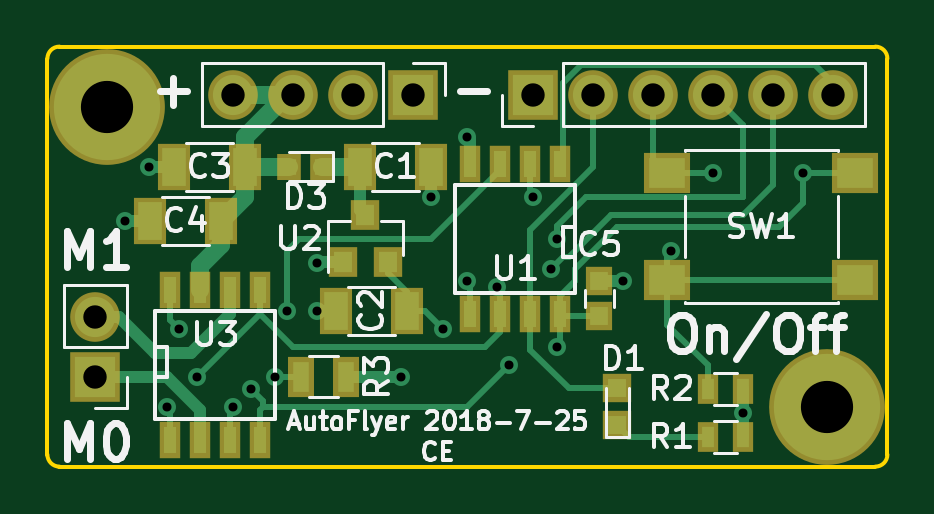
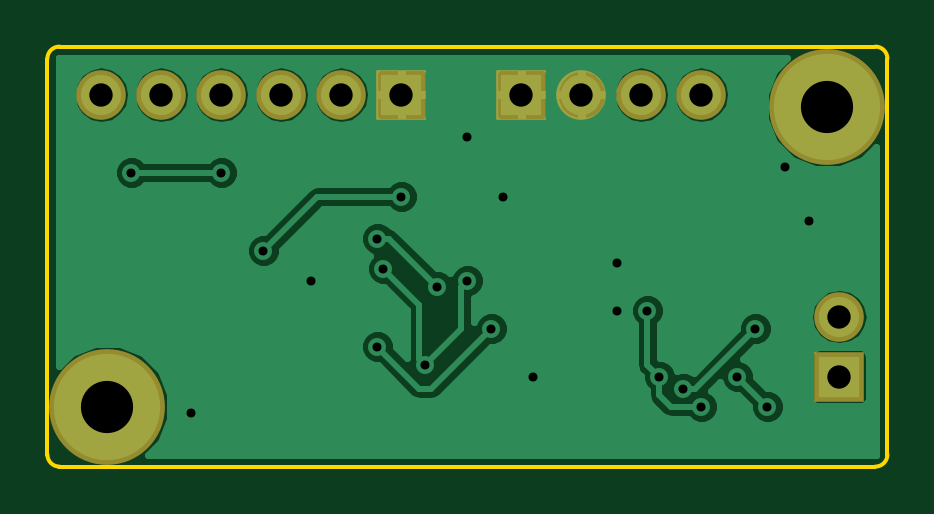
Circuit board: 9 layer files. Board 35.6 x 17.8 mm.
- bottom_copper: AutoFlyer-B.Cu.gbr (30371 bytes)
- bottom_mask: AutoFlyer-B.Mask.gbr (715 bytes)
- outline: AutoFlyer-Edge.Cuts.gbr (763 bytes)
- top_copper: AutoFlyer-F.Cu.gbr (8670 bytes)
- top_mask: AutoFlyer-F.Mask.gbr (2049 bytes)
- paste: AutoFlyer-F.Paste.gbr (1598 bytes)
- top_silk: AutoFlyer-F.SilkS.gbr (19130 bytes)
- drill: AutoFlyer-NPTH.drl (162 bytes)
- drill: AutoFlyer.drl (613 bytes)

=== bottom_copper: AutoFlyer-B.Cu.gbr (30371 bytes, source omitted) ===
=== bottom_mask: AutoFlyer-B.Mask.gbr ===
G04 #@! TF.FileFunction,Soldermask,Bot*
%FSLAX46Y46*%
G04 Gerber Fmt 4.6, Leading zero omitted, Abs format (unit mm)*
G04 Created by KiCad (PCBNEW 4.0.7) date 07/25/18 13:49:51*
%MOMM*%
%LPD*%
G01*
G04 APERTURE LIST*
%ADD10C,0.100000*%
%ADD11R,2.100000X2.100000*%
%ADD12O,2.100000X2.100000*%
%ADD13C,4.900000*%
G04 APERTURE END LIST*
D10*
D11*
X27432000Y-39370000D03*
D12*
X27432000Y-36830000D03*
D11*
X45974000Y-27432000D03*
D12*
X48514000Y-27432000D03*
X51054000Y-27432000D03*
X53594000Y-27432000D03*
X56134000Y-27432000D03*
X58674000Y-27432000D03*
D11*
X40894000Y-27432000D03*
D12*
X38354000Y-27432000D03*
X35814000Y-27432000D03*
X33274000Y-27432000D03*
D13*
X27940000Y-27940000D03*
X58420000Y-40640000D03*
M02*

=== outline: AutoFlyer-Edge.Cuts.gbr ===
G04 #@! TF.FileFunction,Profile,NP*
%FSLAX46Y46*%
G04 Gerber Fmt 4.6, Leading zero omitted, Abs format (unit mm)*
G04 Created by KiCad (PCBNEW 4.0.7) date 07/25/18 13:49:51*
%MOMM*%
%LPD*%
G01*
G04 APERTURE LIST*
%ADD10C,0.100000*%
%ADD11C,0.150000*%
G04 APERTURE END LIST*
D10*
D11*
X25400000Y-25908000D02*
X25400000Y-42672000D01*
X60960000Y-25908000D02*
X60960000Y-42672000D01*
X60452000Y-43180000D02*
G75*
G03X60960000Y-42672000I0J508000D01*
G01*
X60960000Y-25908000D02*
G75*
G03X60452000Y-25400000I-508000J0D01*
G01*
X25908000Y-25400000D02*
G75*
G03X25400000Y-25908000I0J-508000D01*
G01*
X25400000Y-42672000D02*
G75*
G03X25908000Y-43180000I508000J0D01*
G01*
X60452000Y-43180000D02*
X25908000Y-43180000D01*
X25908000Y-25400000D02*
X60452000Y-25400000D01*
M02*

=== top_copper: AutoFlyer-F.Cu.gbr (8670 bytes, source omitted) ===
=== top_mask: AutoFlyer-F.Mask.gbr ===
G04 #@! TF.FileFunction,Soldermask,Top*
%FSLAX46Y46*%
G04 Gerber Fmt 4.6, Leading zero omitted, Abs format (unit mm)*
G04 Created by KiCad (PCBNEW 4.0.7) date 07/25/18 13:49:51*
%MOMM*%
%LPD*%
G01*
G04 APERTURE LIST*
%ADD10C,0.100000*%
%ADD11R,1.400000X2.000000*%
%ADD12R,1.150000X1.200000*%
%ADD13R,1.000000X1.100000*%
%ADD14R,2.100000X2.100000*%
%ADD15O,2.100000X2.100000*%
%ADD16R,0.900000X1.300000*%
%ADD17R,1.100000X1.700000*%
%ADD18R,0.908000X1.543000*%
%ADD19C,4.900000*%
%ADD20R,1.200000X1.200000*%
%ADD21R,1.200000X1.300000*%
%ADD22R,1.950000X1.700000*%
G04 APERTURE END LIST*
D10*
D11*
X38632000Y-30480000D03*
X41632000Y-30480000D03*
X40616000Y-36576000D03*
X37616000Y-36576000D03*
X33758000Y-30480000D03*
X30758000Y-30480000D03*
X32742000Y-32766000D03*
X29742000Y-32766000D03*
D12*
X48768000Y-35318000D03*
X48768000Y-36818000D03*
D13*
X35622000Y-30480000D03*
X37022000Y-30480000D03*
D14*
X27432000Y-39370000D03*
D15*
X27432000Y-36830000D03*
D14*
X45974000Y-27432000D03*
D15*
X48514000Y-27432000D03*
X51054000Y-27432000D03*
X53594000Y-27432000D03*
X56134000Y-27432000D03*
X58674000Y-27432000D03*
D14*
X40894000Y-27432000D03*
D15*
X38354000Y-27432000D03*
X35814000Y-27432000D03*
X33274000Y-27432000D03*
D16*
X54852000Y-41910000D03*
X53352000Y-41910000D03*
X54852000Y-39878000D03*
X53352000Y-39878000D03*
D17*
X36134000Y-39370000D03*
X38034000Y-39370000D03*
D18*
X30607000Y-35687000D03*
X31877000Y-35687000D03*
X33147000Y-35687000D03*
X34417000Y-35687000D03*
X34417000Y-42037000D03*
X33147000Y-42037000D03*
X31877000Y-42037000D03*
X30607000Y-42037000D03*
D19*
X27940000Y-27940000D03*
X58420000Y-40640000D03*
D20*
X49530000Y-39840000D03*
X49530000Y-41440000D03*
D21*
X37912000Y-34528000D03*
X39812000Y-34528000D03*
X38862000Y-32528000D03*
D18*
X47117000Y-36703000D03*
X45847000Y-36703000D03*
X44577000Y-36703000D03*
X43307000Y-36703000D03*
X43307000Y-30353000D03*
X44577000Y-30353000D03*
X45847000Y-30353000D03*
X47117000Y-30353000D03*
D22*
X59606000Y-30770000D03*
X59606000Y-35270000D03*
X51646000Y-35270000D03*
X51646000Y-30770000D03*
M02*

=== paste: AutoFlyer-F.Paste.gbr ===
G04 #@! TF.FileFunction,Paste,Top*
%FSLAX46Y46*%
G04 Gerber Fmt 4.6, Leading zero omitted, Abs format (unit mm)*
G04 Created by KiCad (PCBNEW 4.0.7) date 07/25/18 13:49:51*
%MOMM*%
%LPD*%
G01*
G04 APERTURE LIST*
%ADD10C,0.100000*%
%ADD11R,1.000000X1.600000*%
%ADD12R,0.750000X0.800000*%
%ADD13R,0.600000X0.700000*%
%ADD14R,0.500000X0.900000*%
%ADD15R,0.700000X1.300000*%
%ADD16R,0.508000X1.143000*%
%ADD17R,0.800000X0.800000*%
%ADD18R,0.800000X0.900000*%
%ADD19R,1.550000X1.300000*%
G04 APERTURE END LIST*
D10*
D11*
X38632000Y-30480000D03*
X41632000Y-30480000D03*
X40616000Y-36576000D03*
X37616000Y-36576000D03*
X33758000Y-30480000D03*
X30758000Y-30480000D03*
X32742000Y-32766000D03*
X29742000Y-32766000D03*
D12*
X48768000Y-35318000D03*
X48768000Y-36818000D03*
D13*
X35622000Y-30480000D03*
X37022000Y-30480000D03*
D14*
X54852000Y-41910000D03*
X53352000Y-41910000D03*
X54852000Y-39878000D03*
X53352000Y-39878000D03*
D15*
X36134000Y-39370000D03*
X38034000Y-39370000D03*
D16*
X30607000Y-35687000D03*
X31877000Y-35687000D03*
X33147000Y-35687000D03*
X34417000Y-35687000D03*
X34417000Y-42037000D03*
X33147000Y-42037000D03*
X31877000Y-42037000D03*
X30607000Y-42037000D03*
D17*
X49530000Y-39840000D03*
X49530000Y-41440000D03*
D18*
X37912000Y-34528000D03*
X39812000Y-34528000D03*
X38862000Y-32528000D03*
D16*
X47117000Y-36703000D03*
X45847000Y-36703000D03*
X44577000Y-36703000D03*
X43307000Y-36703000D03*
X43307000Y-30353000D03*
X44577000Y-30353000D03*
X45847000Y-30353000D03*
X47117000Y-30353000D03*
D19*
X59606000Y-30770000D03*
X59606000Y-35270000D03*
X51646000Y-35270000D03*
X51646000Y-30770000D03*
M02*

=== top_silk: AutoFlyer-F.SilkS.gbr (19130 bytes, source omitted) ===
=== drill: AutoFlyer-NPTH.drl ===
M48
;DRILL file {KiCad 4.0.7} date 07/25/18 13:49:53
;FORMAT={-:-/ absolute / inch / decimal}
FMAT,2
INCH,TZ
T1C0.087
%
G90
G05
M72
T1
X1.1Y-1.1
X2.3Y-1.6
T0
M30

=== drill: AutoFlyer.drl ===
M48
;DRILL file {KiCad 4.0.7} date 07/25/18 13:49:53
;FORMAT={-:-/ absolute / inch / decimal}
FMAT,2
INCH,TZ
T1C0.015
T2C0.039
%
G90
G05
M72
T1
X1.13Y-1.29
X1.17Y-1.2
X1.2Y-1.6
X1.22Y-1.47
X1.25Y-1.55
X1.31Y-1.6
X1.34Y-1.57
X1.38Y-1.55
X1.4Y-1.44
X1.45Y-1.36
X1.45Y-1.44
X1.59Y-1.55
X1.64Y-1.25
X1.66Y-1.47
X1.7Y-1.15
X1.7Y-1.39
X1.75Y-1.4
X1.77Y-1.53
X1.81Y-1.25
X1.84Y-1.37
X1.85Y-1.32
X1.85Y-1.5
X1.96Y-1.39
X2.04Y-1.34
X2.11Y-1.21
X2.16Y-1.61
X2.26Y-1.21
T2
X1.08Y-1.45
X1.08Y-1.55
X1.31Y-1.08
X1.41Y-1.08
X1.51Y-1.08
X1.61Y-1.08
X1.81Y-1.08
X1.91Y-1.08
X2.01Y-1.08
X2.11Y-1.08
X2.21Y-1.08
X2.31Y-1.08
T0
M30
